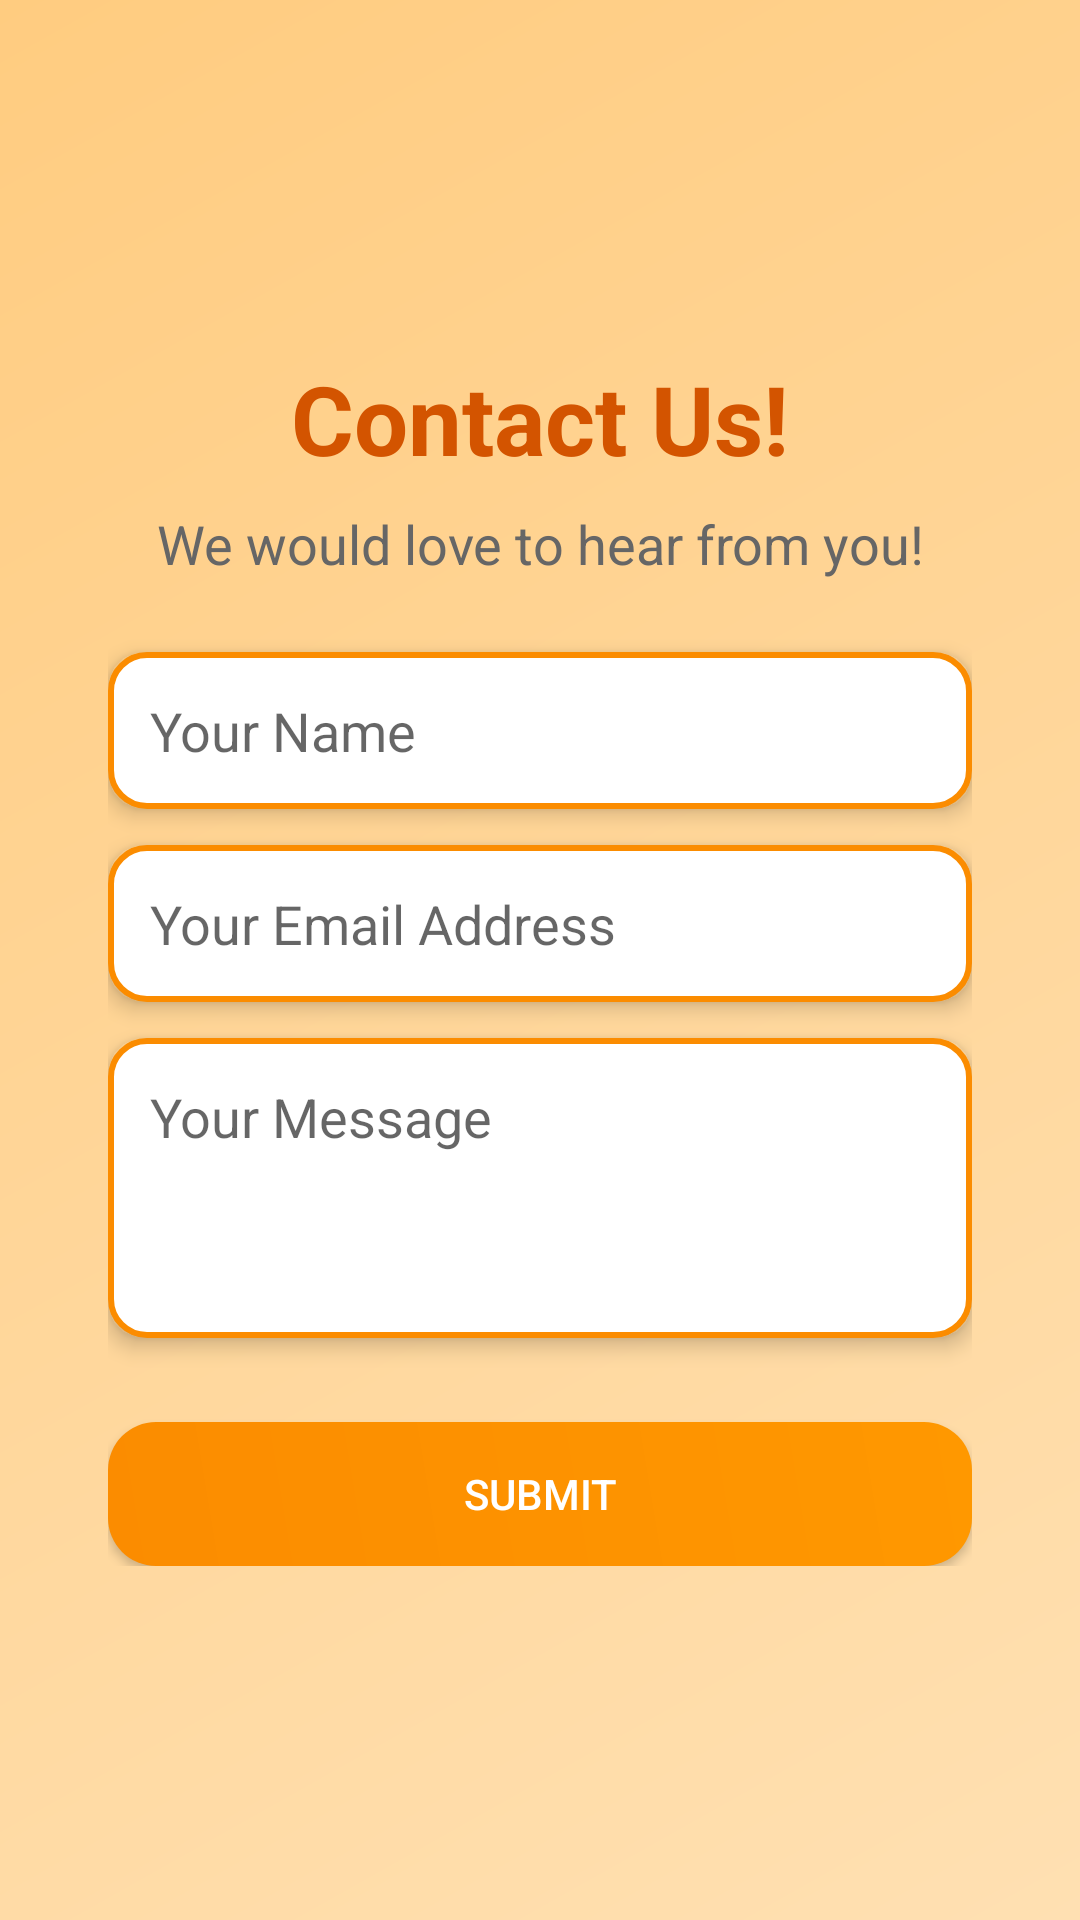

Write the Android layout XML for this screen, with the resource values it uses.
<!-- AndroidManifest.xml: application theme Theme.FoodiesHaven -->
<!-- res/layout/fragment_contact.xml -->
<ScrollView
    xmlns:android="http://schemas.android.com/apk/res/android"
    android:layout_width="match_parent"
    android:layout_height="match_parent"
    android:background="@drawable/background_gradient"
    android:padding="16dp"
    android:scrollbars="vertical">

    <LinearLayout
        android:layout_width="match_parent"
        android:layout_height="wrap_content"
        android:orientation="vertical"
        android:background="@drawable/form_background"
        android:padding="20dp"
        android:layout_gravity="center">

        
        <TextView
            android:layout_width="match_parent"
            android:layout_height="wrap_content"
            android:text="Contact Us!"
            android:textAlignment="center"
            android:textColor="@color/dark_orange"
            android:textSize="32sp"
            android:textStyle="bold"
            android:layout_marginBottom="8dp"
            android:contentDescription="Contact form title" />

        
        <TextView
            android:layout_width="match_parent"
            android:layout_height="wrap_content"
            android:text="We would love to hear from you!"
            android:textAlignment="center"
            android:textColor="@color/grey"
            android:textSize="18sp"
            android:layout_marginBottom="24dp"
            android:contentDescription="Subtitle for contact form" />

        
        <EditText
            android:id="@+id/etName"
            android:layout_width="match_parent"
            android:layout_height="wrap_content"
            android:hint="Your Name"
            android:background="@drawable/rounded_edittext_orange"
            android:padding="14dp"
            android:layout_marginBottom="12dp"
            android:elevation="4dp"
            android:inputType="textPersonName" />

        
        <EditText
            android:id="@+id/etEmail"
            android:layout_width="match_parent"
            android:layout_height="wrap_content"
            android:hint="Your Email Address"
            android:background="@drawable/rounded_edittext_orange"
            android:padding="14dp"
            android:layout_marginBottom="12dp"
            android:elevation="4dp"
            android:inputType="textEmailAddress" />

        
        <EditText
            android:id="@+id/etMessage"
            android:layout_width="match_parent"
            android:layout_height="wrap_content"
            android:hint="Your Message"
            android:background="@drawable/rounded_edittext_orange"
            android:padding="14dp"
            android:layout_marginBottom="12dp"
            android:elevation="4dp"
            android:inputType="textMultiLine"
            android:minHeight="100dp"
            android:gravity="top"
            android:scrollbars="vertical" />

        
        <Button
            android:id="@+id/btnSubmit"
            android:layout_width="match_parent"
            android:layout_height="wrap_content"
            android:text="Submit"
            android:background="@drawable/gradient_button_orange"
            android:textColor="#FFF"
            android:padding="14dp"
            android:layout_marginTop="16dp"
            android:elevation="6dp"
            android:contentDescription="Submit button for contact form" />

    </LinearLayout>
</ScrollView>
<!-- resources referenced by this layout -->
<resources>
  <color name="dark_orange">#D35400</color>
  <color name="grey">#666666</color>
  <!-- drawable background_gradient (drawable) -->
  <?xml version="1.0" encoding="utf-8"?>
  <layer-list xmlns:android="http://schemas.android.com/apk/res/android">
      <item>
          <shape>
              <gradient
                  android:angle="135"
                  android:startColor="#FFE0B2"
                  android:endColor="#FFCC80" />
          </shape>
      </item>
  </layer-list>
  <!-- drawable gradient_button_orange (drawable) -->
  <?xml version="1.0" encoding="utf-8"?>
  <shape xmlns:android="http://schemas.android.com/apk/res/android">
      <gradient
          android:angle="45"
          android:startColor="#FB8C00"
          android:endColor="#FF9800   " />
      <corners android:radius="16dp" />
  </shape>
  <!-- drawable rounded_edittext_orange (drawable) -->
  <?xml version="1.0" encoding="utf-8"?>
  <shape xmlns:android="http://schemas.android.com/apk/res/android">
      <solid android:color="#FFFFFF" />
      <corners android:radius="12dp" />
      <stroke android:width="2dp" android:color="#FB8C00" />
  </shape>
  <style name="Theme.FoodiesHaven" parent="Base.Theme.FoodiesHaven" />
  <style name="Base.Theme.FoodiesHaven" parent="Theme.MaterialComponents.DayNight.DarkActionBar">
          
          <item name="colorPrimary">@color/light_orange</item>
          <item name="colorPrimaryVariant">@color/light_orange</item>
          <item name="colorOnPrimary">@color/white</item>
          
          <item name="colorSecondary">@color/teal_200</item>
          <item name="colorSecondaryVariant">@color/teal_700</item>
          <item name="colorOnSecondary">@color/black</item>
          
          <item name="android:statusBarColor">?attr/colorPrimaryVariant</item>
          
      </style>
  <color name="light_orange">#E67E22</color>
  <color name="white">#FFFFFFFF</color>
  <color name="teal_200">#FF03DAC5</color>
  <color name="teal_700">#FF018786</color>
  <color name="black">#FF000000</color>
</resources>
